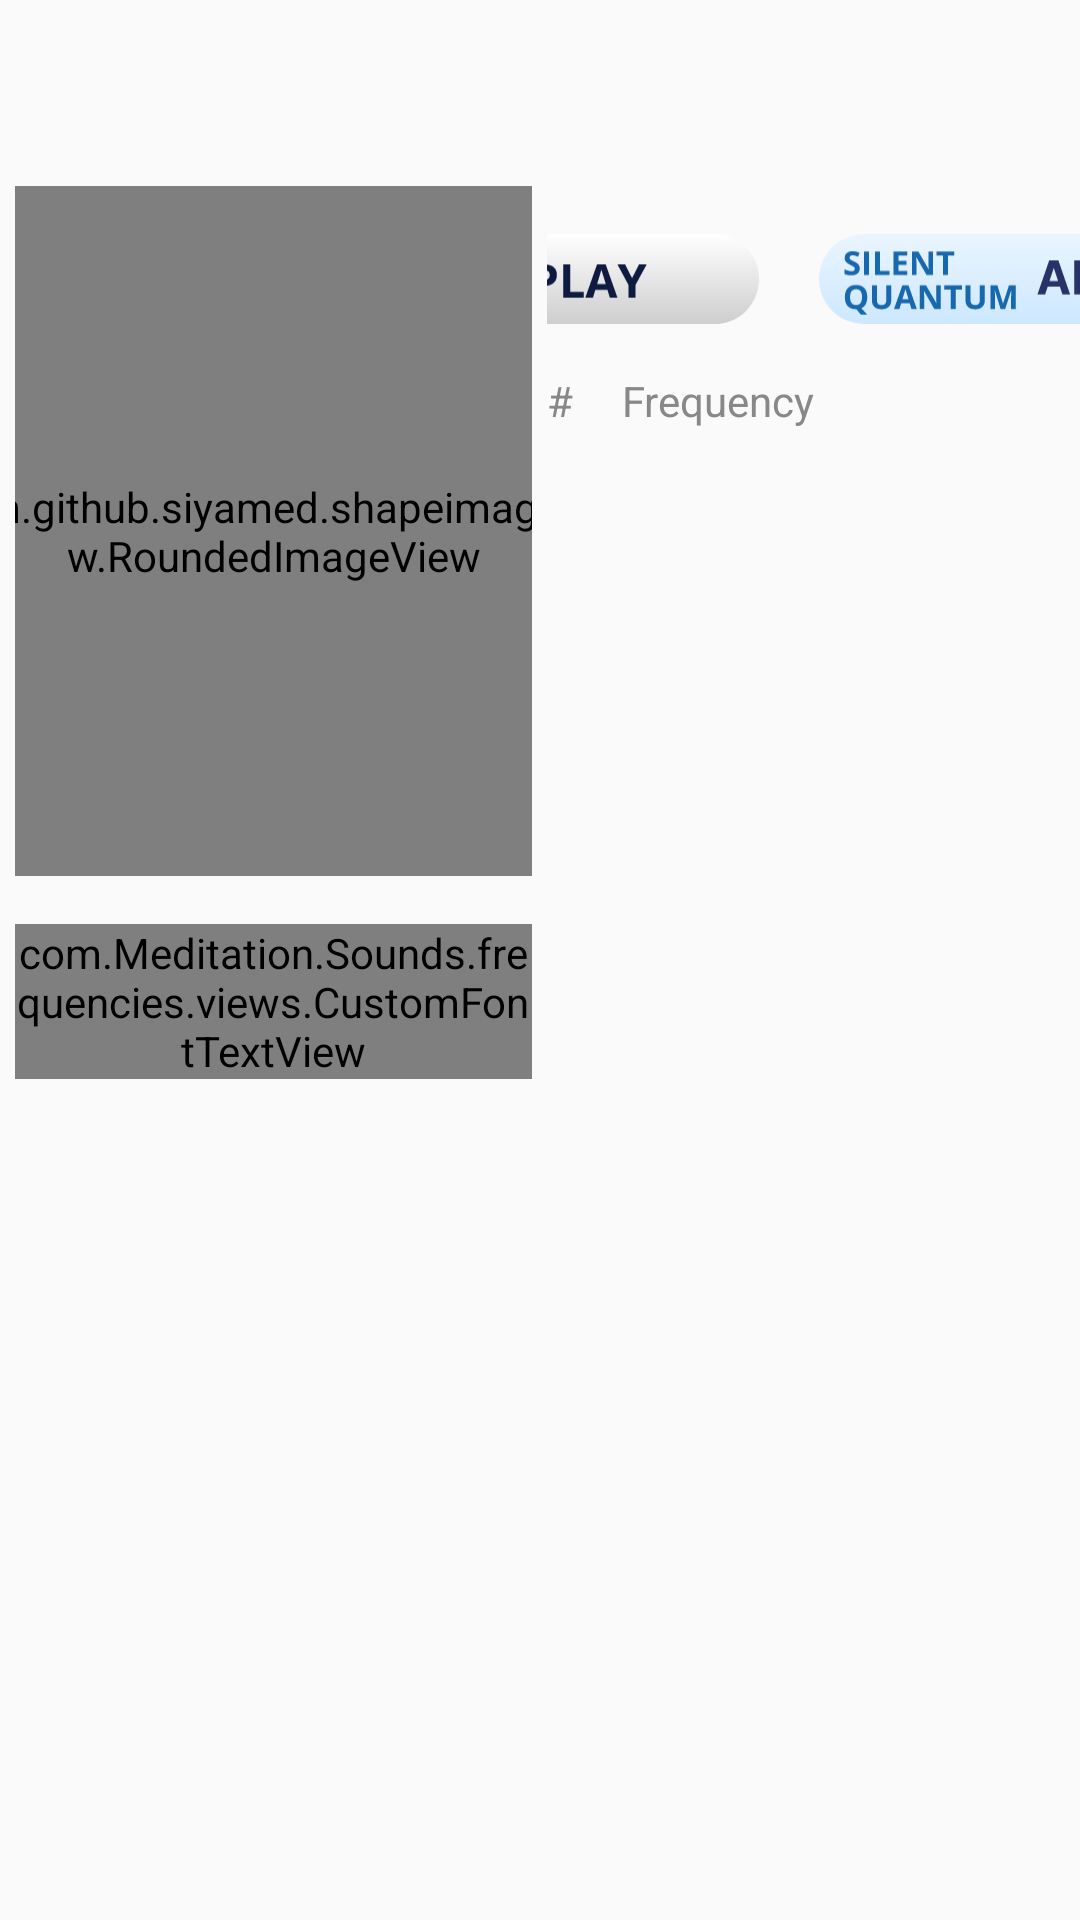

Here is an Android app screen rendered from its layout file. Give the layout XML and the strings, colors and styles it references.
<!-- AndroidManifest.xml: application theme AppTheme -->
<!-- res/layout/fragment_new_album_detail.xml -->
<?xml version="1.0" encoding="utf-8"?>
<LinearLayout xmlns:android="http://schemas.android.com/apk/res/android"
    xmlns:app="http://schemas.android.com/apk/res-auto"
    xmlns:font="http://schemas.android.com/apk/res-auto"
    xmlns:tools="http://schemas.android.com/tools"
    android:layout_width="match_parent"
    android:layout_height="match_parent"
    android:layout_margin="@dimen/indent_8"
    android:background="@drawable/rounded_dark_blue_background"
    android:orientation="vertical"
    tools:context=".lemeor.ui.albums.detail.NewAlbumDetailFragment">

    <ImageView
        android:id="@+id/album_back"
        android:layout_width="30dp"
        android:layout_height="30dp"
        android:layout_gravity="top|end"
        android:layout_margin="@dimen/indent_16"
        android:contentDescription="@null"
        android:src="@drawable/ic_close" />

    <androidx.core.widget.NestedScrollView
        android:layout_width="match_parent"
        android:layout_height="match_parent">

        <LinearLayout
            android:layout_width="match_parent"
            android:layout_height="wrap_content"
            android:orientation="horizontal">

            <LinearLayout
                android:layout_width="0dp"
                android:layout_height="wrap_content"
                android:layout_marginLeft="@dimen/margin_item_5"
                android:layout_marginBottom="@dimen/margin_item_5"
                android:layout_weight="1"
                android:gravity="center_vertical"
                android:orientation="vertical"
                android:paddingEnd="@dimen/margin_item_5">

                <com.github.siyamed.shapeimageview.RoundedImageView
                    android:id="@+id/album_image"
                    android:layout_width="@dimen/width_button"
                    android:layout_height="@dimen/width_button"
                    android:layout_gravity="center"
                    android:layout_marginBottom="@dimen/indent_16"
                    tools:ignore="ContentDescription"
                    tools:src="@drawable/ic_album_1" />

                <com.Meditation.Sounds.frequencies.views.CustomFontTextView
                    android:id="@+id/programName"
                    android:layout_width="match_parent"
                    android:layout_height="wrap_content"
                    android:includeFontPadding="false"
                    android:textAllCaps="true"
                    android:textColor="@android:color/white"
                    android:textSize="@dimen/text_size_25"
                    font:fontText="fonts/BebasNeue_Bold.otf"
                    tools:text="Title Program" />

                <com.Meditation.Sounds.frequencies.views.CustomFontTextView
                    android:id="@+id/program_time"
                    android:layout_width="match_parent"
                    android:layout_height="wrap_content"
                    android:layout_marginBottom="@dimen/image_size_10"
                    android:textAllCaps="true"
                    android:textColor="@android:color/white"
                    android:textSize="@dimen/text_size_normal"
                    android:textStyle="bold"
                    android:visibility="gone"
                    font:fontText="fonts/BebasNeue_Book.otf"
                    tools:text="total time" />

                <androidx.appcompat.widget.AppCompatTextView
                    android:id="@+id/tvDescription"
                    android:layout_width="match_parent"
                    android:layout_height="wrap_content"
                    android:textColor="@android:color/white"
                    android:textSize="@dimen/text_size_small_11"
                    android:textStyle="bold"
                    tools:text="Description" />
            </LinearLayout>

            <LinearLayout
                android:layout_width="0dp"
                android:layout_height="wrap_content"
                android:layout_weight="1"
                android:orientation="vertical">

                <androidx.appcompat.widget.LinearLayoutCompat
                    android:layout_width="match_parent"
                    android:layout_height="wrap_content"
                    android:layout_gravity="center"
                    android:gravity="center">

                    <View
                        android:id="@+id/view_space_silent_quantum"
                        android:layout_width="0dp"
                        android:layout_height="wrap_content"
                        android:layout_weight="1" />

                    <androidx.appcompat.widget.AppCompatImageView
                        android:id="@+id/album_play"
                        android:layout_width="wrap_content"
                        android:layout_height="@dimen/height_repeat_button"
                        android:layout_marginVertical="@dimen/indent_16"
                        android:adjustViewBounds="true"
                        android:textColor="@android:color/white"
                        app:srcCompat="@drawable/bg_play_detail" />

                    <androidx.appcompat.widget.AppCompatImageView
                        android:id="@+id/album_add_scalar"
                        android:layout_width="wrap_content"
                        android:layout_height="@dimen/height_repeat_button"
                        android:layout_marginVertical="@dimen/indent_16"
                        android:layout_marginStart="@dimen/indent_20"
                        android:layout_marginEnd="@dimen/indent_16"
                        android:adjustViewBounds="true"
                        android:textColor="@android:color/white"
                        app:srcCompat="@drawable/bg_add_scalar_detail" />

                    <ImageView
                        android:id="@+id/track_options"
                        android:layout_width="wrap_content"
                        android:layout_height="20dp"
                        android:layout_gravity="center"
                        android:paddingStart="@dimen/indent_8"
                        android:paddingEnd="@dimen/indent_16"
                        android:src="@drawable/ic_menu_detail"
                        android:visibility="gone"
                        app:layout_constraintBottom_toBottomOf="parent"
                        app:layout_constraintRight_toRightOf="parent"
                        app:layout_constraintTop_toTopOf="parent"
                        app:layout_constraintVertical_bias="0.258"
                        tools:ignore="ContentDescription" />
                </androidx.appcompat.widget.LinearLayoutCompat>

                <LinearLayout
                    android:layout_width="match_parent"
                    android:layout_height="wrap_content"
                    android:gravity="center_vertical"
                    android:orientation="horizontal">

                    <TextView
                        android:layout_width="@dimen/indent_25"
                        android:layout_height="wrap_content"
                        android:text="#"
                        android:textColor="@color/item_selected" />

                    <TextView
                        android:layout_width="0dp"
                        android:layout_height="wrap_content"
                        android:layout_weight="1"
                        android:text="@string/frequency"
                        android:textColor="@color/item_selected" />

                    <TextView
                        android:layout_width="wrap_content"
                        android:layout_height="wrap_content"
                        android:visibility="gone"
                        android:layout_marginStart="@dimen/indent_10"
                        android:layout_marginEnd="@dimen/indent_60"
                        android:text="@string/tv_duration"
                        android:textColor="@color/item_selected" />
                </LinearLayout>

                <androidx.recyclerview.widget.RecyclerView
                    android:id="@+id/album_tracks_recycler"
                    android:layout_width="match_parent"
                    android:layout_height="wrap_content"
                    android:layout_marginTop="@dimen/indent_8"
                    android:overScrollMode="never"
                    app:layoutManager="androidx.recyclerview.widget.LinearLayoutManager"
                    tools:listitem="@layout/item_album_track" />
            </LinearLayout>
        </LinearLayout>
    </androidx.core.widget.NestedScrollView>
</LinearLayout>
<!-- res/layout/item_album_track.xml (included above) -->
<?xml version="1.0" encoding="utf-8"?>
<androidx.constraintlayout.widget.ConstraintLayout xmlns:android="http://schemas.android.com/apk/res/android"
    xmlns:app="http://schemas.android.com/apk/res-auto"
    xmlns:tools="http://schemas.android.com/tools"
    android:layout_width="match_parent"
    android:layout_height="wrap_content"
    android:paddingVertical="@dimen/indent_8"
    android:paddingEnd="@dimen/indent_8"
    tools:background="@android:color/black">

    <FrameLayout
        android:id="@+id/view_no"
        android:layout_width="@dimen/indent_25"
        android:layout_height="match_parent"
        app:layout_constraintBottom_toBottomOf="parent"
        app:layout_constraintStart_toStartOf="parent"
        app:layout_constraintTop_toTopOf="parent">

        <TextView
            android:id="@+id/item_track_no"
            android:layout_width="wrap_content"
            android:layout_height="wrap_content"
            android:layout_gravity="center_vertical"
            android:text="1"
            android:textColor="@android:color/white" />

        <ImageView
            android:id="@+id/imv_playing"
            android:layout_width="wrap_content"
            android:layout_gravity="center_vertical"
            android:layout_height="wrap_content"
            android:src="@drawable/ic_playing_small" />
    </FrameLayout>

    <TextView
        android:id="@+id/item_track_name"
        android:layout_width="0dp"
        android:layout_height="wrap_content"
        android:textColor="@android:color/white"
        app:layout_constraintEnd_toStartOf="@+id/item_track_duration"
        app:layout_constraintStart_toEndOf="@+id/view_no"
        app:layout_constraintTop_toTopOf="parent"
        tools:text="Track name" />

    <TextView
        android:id="@+id/item_album_name"
        android:layout_width="0dp"
        android:layout_height="wrap_content"
        android:textColor="@android:color/white"
        android:textSize="@dimen/text_small_10"
        android:visibility="gone"
        app:layout_constraintEnd_toStartOf="@+id/item_track_duration"
        app:layout_constraintStart_toEndOf="@+id/view_no"
        app:layout_constraintTop_toBottomOf="@+id/item_track_name"
        tools:text="Album name" />

    <TextView
        android:id="@+id/item_track_duration"
        android:layout_width="wrap_content"
        android:layout_height="wrap_content"
        android:layout_marginEnd="@dimen/indent_20"
        android:text="1:11"
        android:visibility="gone"
        android:textColor="@android:color/white"
        app:layout_constraintBottom_toBottomOf="@+id/item_track_options"
        app:layout_constraintEnd_toStartOf="@+id/item_track_options"
        app:layout_constraintTop_toTopOf="@+id/item_track_options" />

    <ImageView
        android:id="@+id/item_track_options"
        android:layout_width="@dimen/indent_30"
        android:layout_height="20dp"
        android:paddingStart="@dimen/indent_8"
        android:paddingEnd="@dimen/indent_8"
        android:src="@drawable/ic_menu_detail"
        app:layout_constraintBottom_toBottomOf="parent"
        app:layout_constraintRight_toRightOf="parent"
        app:layout_constraintTop_toTopOf="parent"
        app:layout_constraintVertical_bias="0.258"
        tools:ignore="ContentDescription" />
</androidx.constraintlayout.widget.ConstraintLayout>
<!-- resources referenced by this layout -->
<resources>
  <color name="item_selected">#888888</color>
  <dimen name="height_repeat_button">30dp</dimen>
  <dimen name="image_size_10">10dp</dimen>
  <dimen name="indent_10">10dp</dimen>
  <dimen name="indent_16">16dp</dimen>
  <dimen name="indent_20">20dp</dimen>
  <dimen name="indent_25">25dp</dimen>
  <dimen name="indent_30">30dp</dimen>
  <dimen name="indent_60">60dp</dimen>
  <dimen name="indent_8">8dp</dimen>
  <dimen name="margin_item_5">5dp</dimen>
  <dimen name="text_size_25">27sp</dimen>
  <dimen name="text_size_normal">14sp</dimen>
  <dimen name="text_size_small_11">12sp</dimen>
  <dimen name="text_small_10">10sp</dimen>
  <dimen name="width_button">230dp</dimen>
  <!-- drawable bg_add_scalar_detail (drawable) -->
  <?xml version="1.0" encoding="utf-8"?>
  <selector xmlns:android="http://schemas.android.com/apk/res/android">
      <item android:drawable="@drawable/ic_play_scalar_detail_press" android:state_pressed="true"/>
      <item android:drawable="@drawable/ic_play_scalar_detail"/>
  </selector>
  <!-- drawable bg_play_detail (drawable) -->
  <?xml version="1.0" encoding="utf-8"?>
  <selector xmlns:android="http://schemas.android.com/apk/res/android">
      <item android:state_pressed="true" android:drawable="@drawable/ic_play_detail_press" />
      <item android:drawable="@drawable/ic_play_detail" />
  </selector>
  <!-- drawable ic_playing_small (drawable) -->
  <vector xmlns:android="http://schemas.android.com/apk/res/android"
      android:width="13dp"
      android:height="15dp"
      android:viewportWidth="16"
      android:viewportHeight="20">
    <group>
      <clip-path
          android:pathData="M0,0h15.714v20h-15.714z"/>
      <path
          android:pathData="M0,0V20L15.714,10L0,0Z"
          android:fillColor="#4976FF"/>
    </group>
  </vector>
  <string name="frequency">Frequency</string>
  <string name="tv_duration">Duration</string>
  <style name="AppTheme" parent="Theme.AppCompat.Light.NoActionBar">
          <item name="colorPrimary">@color/colorPrimary</item>
          <item name="colorPrimaryDark">@color/colorPrimaryDark</item>
          <item name="backgroundColor">@color/black</item>
          <item name="colorAccent">@color/colorAccent</item>
          <item name="android:windowNoTitle">true</item>
          <item name="android:windowFullscreen">false</item>
          <item name="android:statusBarColor">@color/black</item>
      </style>
  <color name="colorPrimary">#3F51B5</color>
  <color name="colorPrimaryDark">#303F9F</color>
  <color name="black">#000000</color>
  <color name="colorAccent">#FF4081</color>
</resources>
